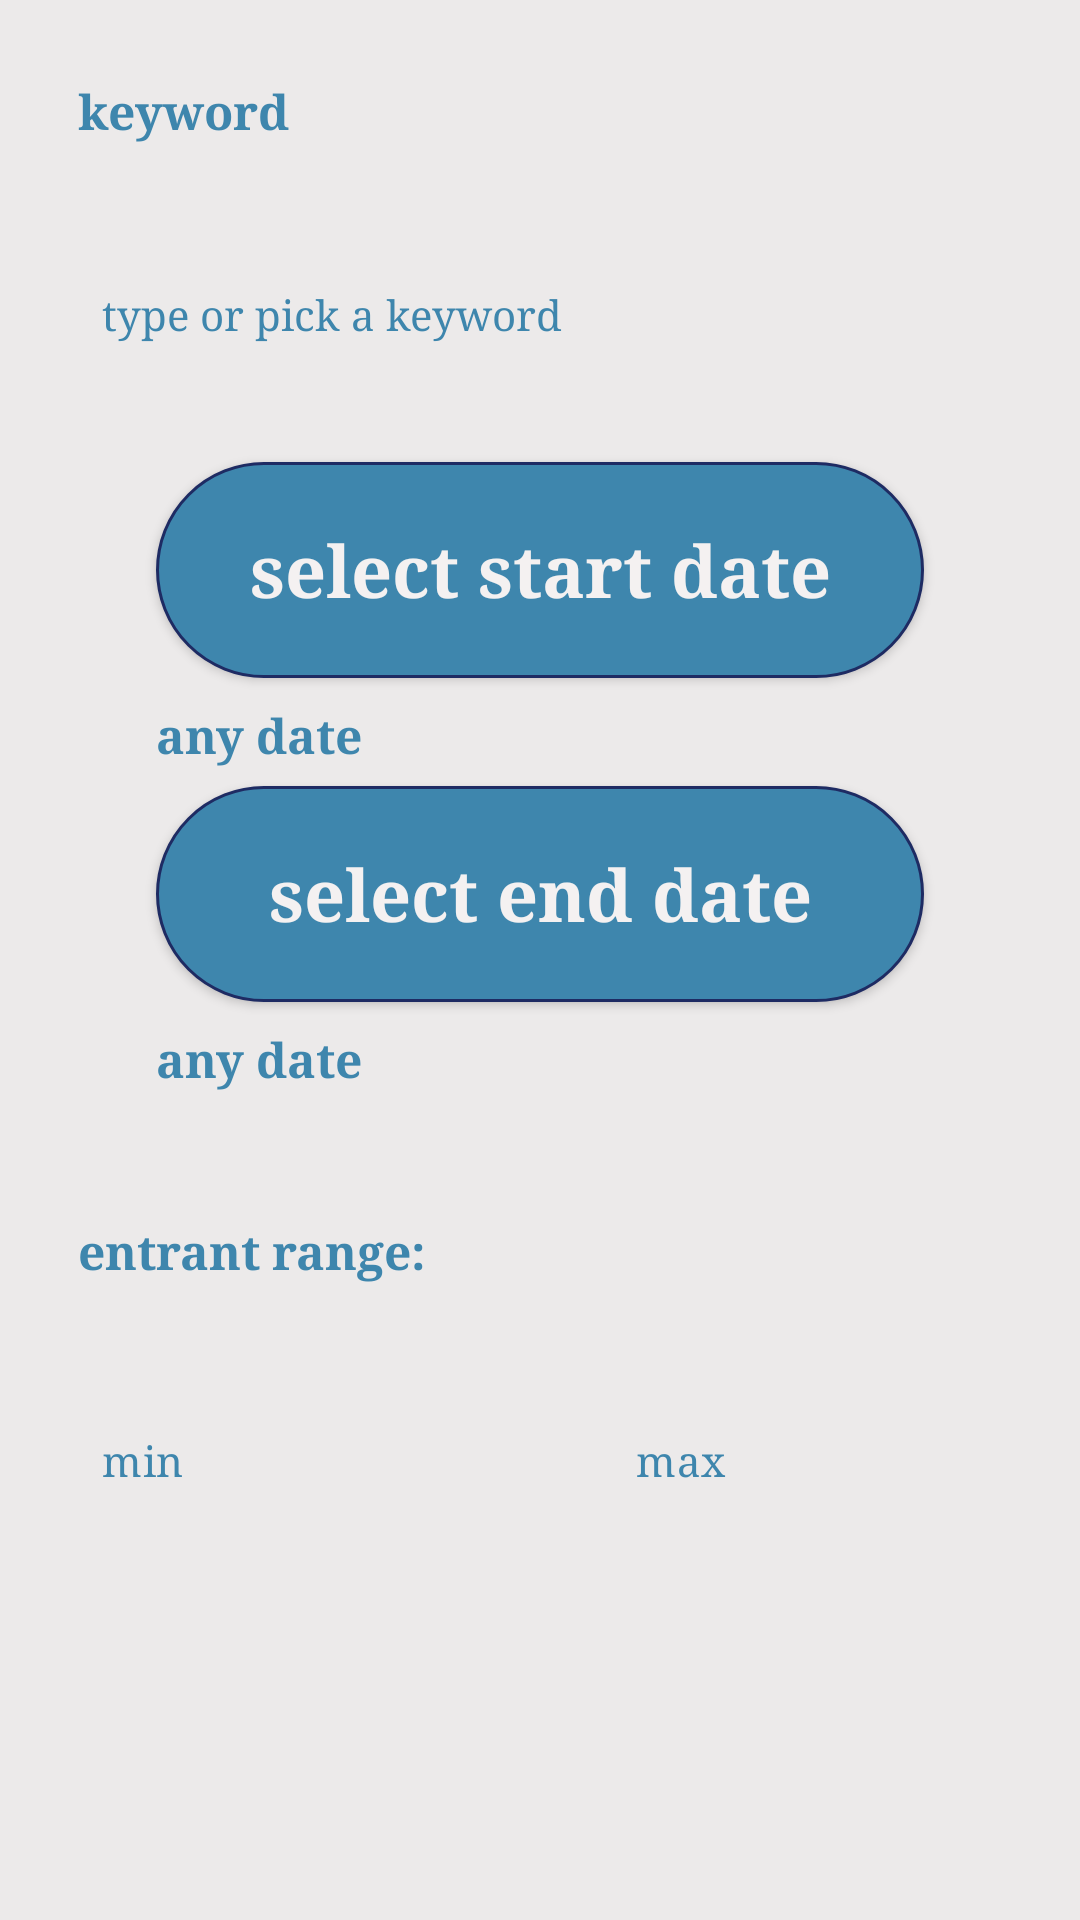

Layout XML and referenced resources for this Android screen:
<!-- AndroidManifest.xml: application theme Theme.EventLotterySystem -->
<!-- res/layout/dialog_event_filters.xml -->
<?xml version="1.0" encoding="utf-8"?>
<ScrollView xmlns:android="http://schemas.android.com/apk/res/android"
    xmlns:app="http://schemas.android.com/apk/res-auto"
    android:layout_width="match_parent"
    android:layout_height="wrap_content"
    android:background="#ECEAEA"
    android:fillViewport="true">

    <LinearLayout
        android:layout_width="match_parent"
        android:layout_height="wrap_content"
        android:orientation="vertical"
        android:paddingStart="26dp"
        android:paddingTop="18dp"
        android:paddingEnd="26dp"
        android:paddingBottom="18dp">


        <TextView
            android:layout_width="match_parent"
            android:layout_height="wrap_content"
            android:layout_marginTop="8dp"
            android:fontFamily="serif"
            android:text="@string/filter_keyword_label"
            android:textColor="#3E86AD"
            android:textSize="16sp"
            android:textStyle="bold" />

        <com.google.android.material.textfield.TextInputLayout
            android:id="@+id/filterKeywordInputLayout"
            style="@style/Widget.MaterialComponents.TextInputLayout.OutlinedBox"
            android:layout_width="match_parent"
            android:layout_height="wrap_content"
            android:layout_marginTop="8dp"
            app:boxBackgroundColor="#ECEAEA"
            app:boxStrokeColor="#222222"
            app:boxStrokeWidth="1dp"
            app:boxStrokeWidthFocused="1dp"
            app:endIconMode="none"
            app:hintEnabled="false">

            <com.google.android.material.textfield.MaterialAutoCompleteTextView
                android:id="@+id/filterKeywordInput"
                android:layout_width="match_parent"
                android:layout_height="64dp"
                android:background="@android:color/transparent"
                android:fontFamily="serif"
                android:gravity="bottom|start"
                android:hint="@string/filter_keyword_hint"
                android:imeOptions="actionDone"
                android:inputType="textCapWords"
                android:paddingStart="8dp"
                android:paddingTop="8dp"
                android:paddingEnd="8dp"
                android:paddingBottom="6dp"
                android:textColor="#111111"
                android:textColorHint="#3E86AD"
                android:textSize="14sp" />
        </com.google.android.material.textfield.TextInputLayout>

        <com.google.android.material.chip.ChipGroup
            android:id="@+id/filterKeywordChipGroup"
            android:layout_width="match_parent"
            android:layout_height="wrap_content"
            android:layout_marginTop="10dp"
            android:visibility="gone"
            app:chipSpacingHorizontal="8dp"
            app:chipSpacingVertical="8dp" />

        <androidx.appcompat.widget.AppCompatButton
            android:id="@+id/filterDateFromButton"
            android:layout_width="match_parent"
            android:layout_height="72dp"
            android:layout_marginStart="26dp"
            android:layout_marginTop="34dp"
            android:layout_marginEnd="26dp"
            android:background="@drawable/rounded_button_blue"
            android:fontFamily="serif"
            android:insetTop="0dp"
            android:insetBottom="0dp"
            android:text="@string/filter_event_date_from_button"
            android:textAllCaps="false"
            android:textColor="#F4F1F1"
            android:textSize="24sp"
            android:textStyle="bold"
            app:backgroundTint="@null" />

        <TextView
            android:id="@+id/filterDateFromValue"
            android:layout_width="match_parent"
            android:layout_height="wrap_content"
            android:layout_marginStart="26dp"
            android:layout_marginTop="8dp"
            android:layout_marginEnd="26dp"
            android:fontFamily="serif"
            android:text="@string/filter_any_date"
            android:textColor="#3E86AD"
            android:textSize="16sp"
            android:textStyle="bold" />

        <androidx.appcompat.widget.AppCompatButton
            android:id="@+id/filterDateToButton"
            android:layout_width="match_parent"
            android:layout_height="72dp"
            android:layout_marginStart="26dp"
            android:layout_marginTop="6dp"
            android:layout_marginEnd="26dp"
            android:background="@drawable/rounded_button_blue"
            android:fontFamily="serif"
            android:insetTop="0dp"
            android:insetBottom="0dp"
            android:text="@string/filter_event_date_to_button"
            android:textAllCaps="false"
            android:textColor="#F4F1F1"
            android:textSize="24sp"
            android:textStyle="bold"
            app:backgroundTint="@null" />

        <TextView
            android:id="@+id/filterDateToValue"
            android:layout_width="match_parent"
            android:layout_height="wrap_content"
            android:layout_marginStart="26dp"
            android:layout_marginTop="8dp"
            android:layout_marginEnd="26dp"
            android:fontFamily="serif"
            android:text="@string/filter_any_date"
            android:textColor="#3E86AD"
            android:textSize="16sp"
            android:textStyle="bold" />

        <TextView
            android:layout_width="match_parent"
            android:layout_height="wrap_content"
            android:layout_marginTop="42dp"
            android:fontFamily="serif"
            android:text="entrant range:"
            android:textColor="#3E86AD"
            android:textSize="16sp"
            android:textStyle="bold" />

        <LinearLayout
            android:layout_width="match_parent"
            android:layout_height="wrap_content"
            android:layout_marginTop="10dp"
            android:gravity="center_horizontal"
            android:orientation="horizontal">

            <com.google.android.material.textfield.TextInputLayout
                android:id="@+id/filterMinParticipantsInputLayout"
                style="@style/Widget.MaterialComponents.TextInputLayout.OutlinedBox"
                android:layout_width="0dp"
                android:layout_height="wrap_content"
                android:layout_marginEnd="24dp"
                android:layout_weight="1"
                app:boxBackgroundColor="#ECEAEA"
                app:boxStrokeColor="#222222"
                app:boxStrokeWidth="1dp"
                app:boxStrokeWidthFocused="1dp"
                app:hintEnabled="false">

                <com.google.android.material.textfield.TextInputEditText
                    android:id="@+id/filterMinParticipantsInput"
                    android:layout_width="match_parent"
                    android:layout_height="64dp"
                    android:background="@android:color/transparent"
                    android:fontFamily="serif"
                    android:gravity="bottom|start"
                    android:hint="@string/filter_min_participants_hint"
                    android:inputType="number"
                    android:paddingStart="8dp"
                    android:paddingTop="8dp"
                    android:paddingEnd="8dp"
                    android:paddingBottom="6dp"
                    android:textColor="#111111"
                    android:textColorHint="#3E86AD"
                    android:textSize="14sp" />
            </com.google.android.material.textfield.TextInputLayout>

            <com.google.android.material.textfield.TextInputLayout
                android:id="@+id/filterMaxParticipantsInputLayout"
                style="@style/Widget.MaterialComponents.TextInputLayout.OutlinedBox"
                android:layout_width="0dp"
                android:layout_height="wrap_content"
                android:layout_marginStart="24dp"
                android:layout_weight="1"
                app:boxBackgroundColor="#ECEAEA"
                app:boxStrokeColor="#222222"
                app:boxStrokeWidth="1dp"
                app:boxStrokeWidthFocused="1dp"
                app:hintEnabled="false">

                <com.google.android.material.textfield.TextInputEditText
                    android:id="@+id/filterMaxParticipantsInput"
                    android:layout_width="match_parent"
                    android:layout_height="64dp"
                    android:background="@android:color/transparent"
                    android:fontFamily="serif"
                    android:gravity="bottom|start"
                    android:hint="@string/filter_max_participants_hint"
                    android:inputType="number"
                    android:paddingStart="8dp"
                    android:paddingTop="8dp"
                    android:paddingEnd="8dp"
                    android:paddingBottom="6dp"
                    android:textColor="#111111"
                    android:textColorHint="#3E86AD"
                    android:textSize="14sp" />
            </com.google.android.material.textfield.TextInputLayout>
        </LinearLayout>

    </LinearLayout>
</ScrollView>
<!-- resources referenced by this layout -->
<resources>
  <!-- drawable rounded_button_blue (drawable) -->
  <?xml version="1.0" encoding="utf-8"?>
  <shape xmlns:android="http://schemas.android.com/apk/res/android">
      <solid android:color="#3E86AD" />
      <stroke
          android:width="1dp"
          android:color="#1E2B63" />
      <corners android:radius="46dp" />
  </shape>
  <string name="filter_any_date">any date</string>
  <string name="filter_event_date_from_button">select start date</string>
  <string name="filter_event_date_to_button">select end date</string>
  <string name="filter_keyword_hint">type or pick a keyword</string>
  <string name="filter_keyword_label">keyword</string>
  <string name="filter_max_participants_hint">max</string>
  <string name="filter_min_participants_hint">min</string>
  <style name="Theme.EventLotterySystem" parent="Base.Theme.EventLotterySystem" />
  <style name="Base.Theme.EventLotterySystem" parent="Theme.Material3.DayNight.NoActionBar">
          
          
      </style>
</resources>
